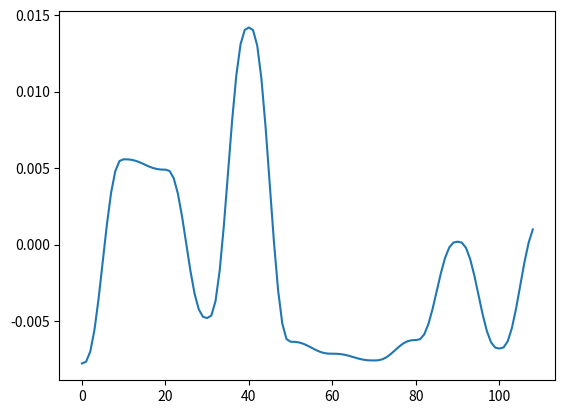

The matplotlib source for this figure:
import matplotlib.pyplot as plt
import numpy
import random


sample = 0.1
world_size = 10
max_x = int(world_size*sample)+int(1/sample+1)

def perlin_noise(step, max_x, gradients):
    _map = []
    # print(len(gradients), gradients)
    x=0
    for _ in range(int(max_x/step-(1/step+1))):
        _x = float(x-int(x))
        f_x = 6*(_x**5)-15*(_x**4)+10*(_x**3)
        value = gradients[int(x)]+f_x*(gradients[int(x)+1]-gradients[int(x)])
        _map.append(min(world_size, value))
        # print(int(x))
        x+=step
    return _map

gradients = [random.uniform(-numpy.pi/2*0.01,numpy.pi/2*0.01) for i in range(max_x)]
_map = perlin_noise(sample,max_x,gradients)
array = numpy.asarray(_map)
plt.plot(array)
plt.show()
